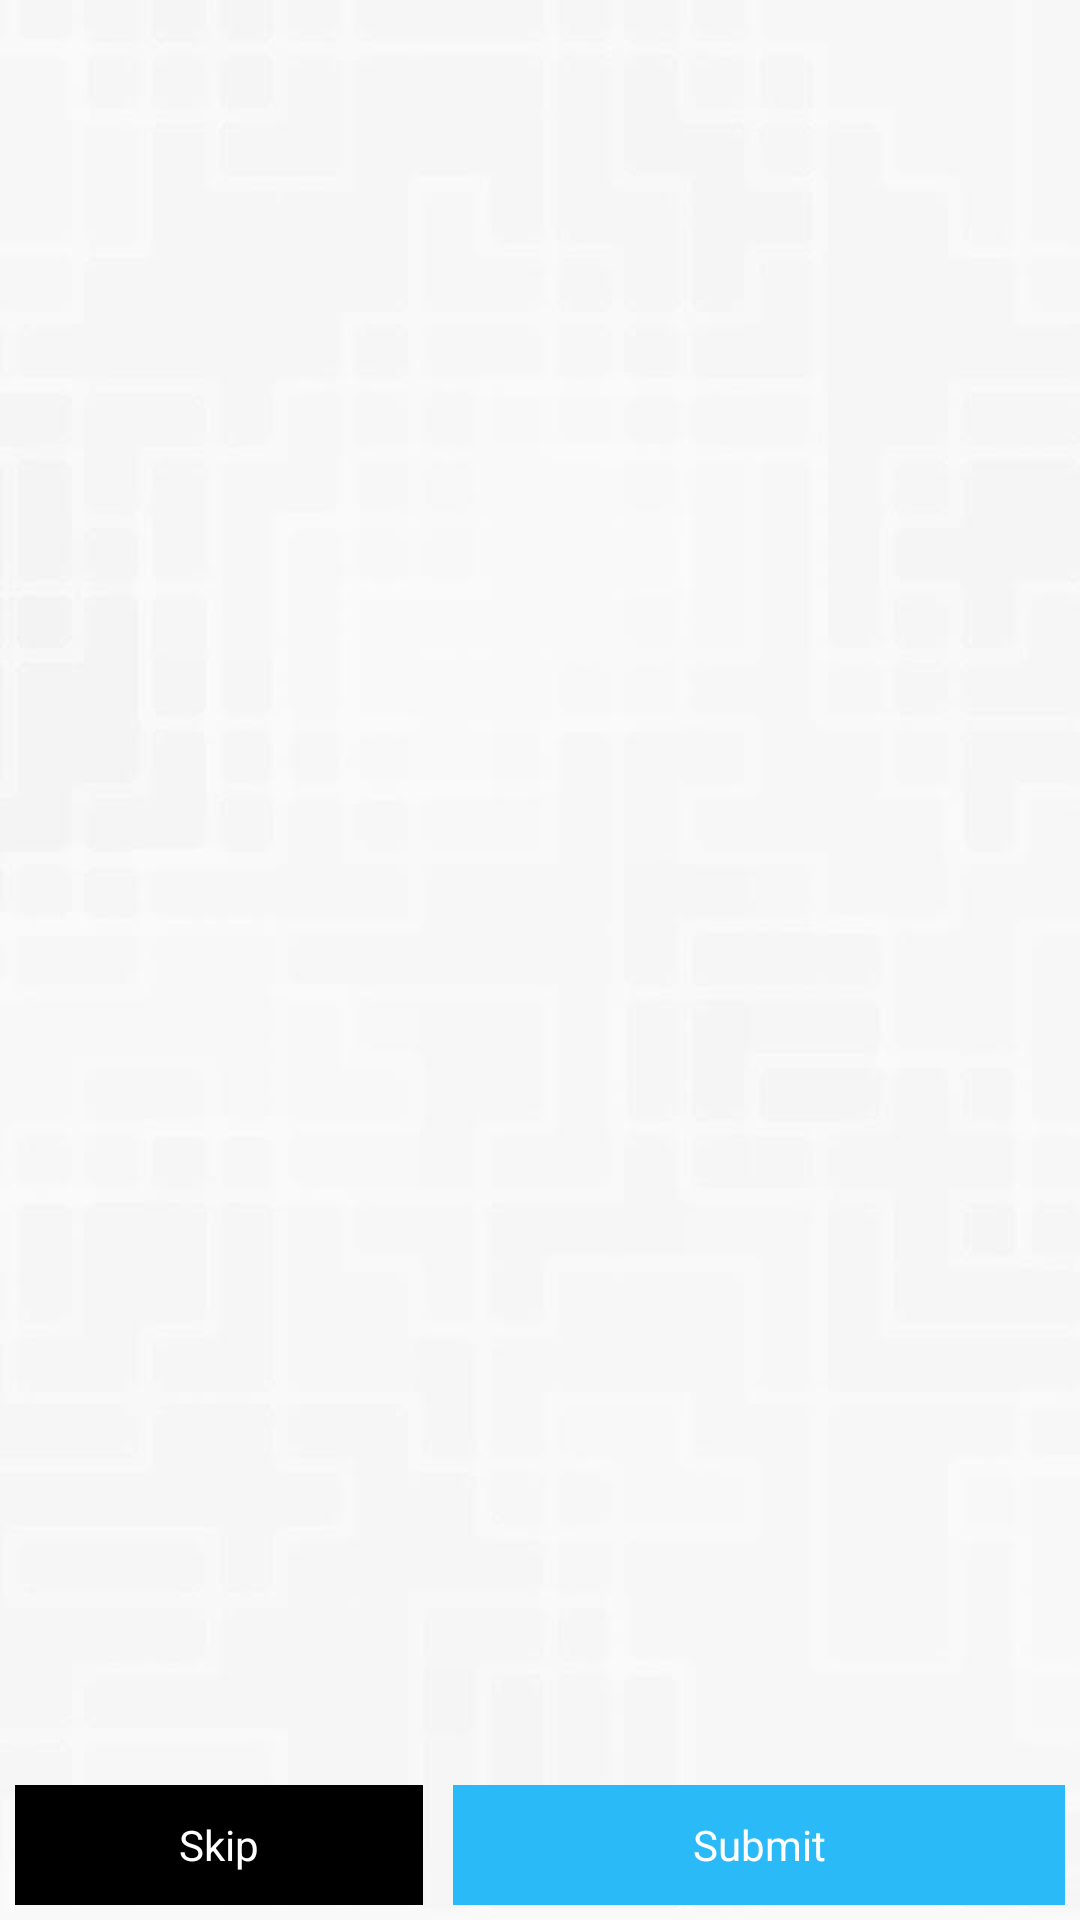

Write the Android layout XML for this screen, with the resource values it uses.
<!-- AndroidManifest.xml: application theme AppTheme -->
<!-- res/layout/activity_inspection.xml -->
<?xml version="1.0" encoding="utf-8"?>
<LinearLayout xmlns:android="http://schemas.android.com/apk/res/android"
    android:layout_width="fill_parent"
    android:layout_height="fill_parent"
    android:background="@drawable/salaria_bg"
    android:orientation="vertical" >

    <ExpandableListView
        android:id="@+id/expandableListView"
        android:layout_width="match_parent"
        android:layout_height="0dp"
        android:layout_margin="10dp"
        android:layout_weight="1"
        android:divider="@color/transparent"
        android:groupIndicator="@null"
        android:scrollbars="none" />

    <LinearLayout
        android:layout_width="fill_parent"
        android:layout_height="wrap_content"
        android:layout_marginBottom="5dp"
        android:layout_marginTop="10dp"
        android:orientation="horizontal" >

        <Button
            android:id="@+id/skipButton"
            android:layout_width="0dp"
            android:layout_height="40dp"
            android:layout_marginLeft="5dp"
            android:layout_marginRight="5dp"
            android:layout_weight="1"
            android:background="@color/black"
            android:text="Skip"
            android:textColor="@color/white"
            android:textSize="14sp" />

        <Button
            android:id="@+id/sendFieldInspectionButton"
            android:layout_width="0dp"
            android:layout_height="40dp"
            android:layout_marginLeft="5dp"
            android:layout_marginRight="5dp"
            android:layout_weight="1.5"
            android:background="@color/orange"
            android:text="Submit"
            android:textColor="@color/white"
            android:textSize="14sp" />
    </LinearLayout>

</LinearLayout>
<!-- resources referenced by this layout -->
<resources>
  <color name="black">#000</color>
  <color name="orange">#2ABAF8</color>
  <color name="transparent">#00000000</color>
  <color name="white">#FFF</color>
  <!-- drawable salaria_bg: jpg bitmap (drawable-xhdpi, 10189 bytes) -->
  <style name="AppTheme" parent="AppBaseTheme">
  
          
          <item name="android:actionBarStyle">@style/MyActionBar</item>
      </style>
  <style name="AppBaseTheme" parent="android:Theme.Light">
          
      </style>
  <style name="MyActionBar" parent="@android:style/Widget.Holo.Light.ActionBar">
          <item name="android:background">@color/dark_blue</item>
          <item name="android:titleTextStyle">@style/MyActionBarTitleText</item>
      </style>
  <color name="dark_blue">#05366E</color>
  <style name="MyActionBarTitleText" parent="@android:style/Widget.Holo.Light.ActionBar">
          <item name="android:textColor">@android:color/white</item>
      </style>
</resources>
